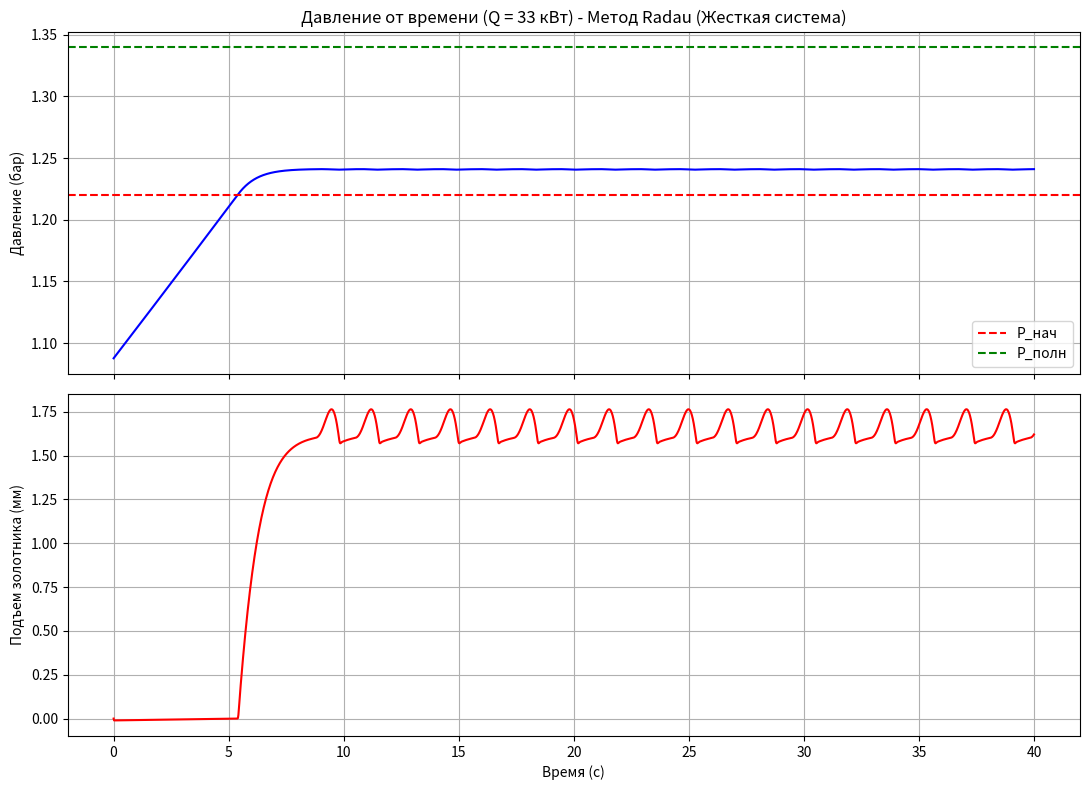

This chart was generated by the following Python code:
import numpy as np
import matplotlib.pyplot as plt
from scipy.integrate import solve_ivp

# ================= Константы =================
R = 8.314; M = 0.0280134; k = 1.4; g = 9.81
P_atm = 101325.0

# ---------- Свойства азота ----------
def P_sat(T):
    T = np.clip(T, 63.15, 126.2)
    return 10**(6.49457 - 255.68/(T - 6.0)) * 133.322

def Lv(T):
    Tc = 126.2
    return 5580*((1 - T/Tc)/(1 - 77.36/Tc))**0.38

def rho_l(T):
    return 808.0 - 1.5*(T - 77.36)

# ---------- alpha_c(h/dc) по рис. 17 ----------
def alpha_c(hdc):
    return np.interp(hdc, [0,.05,.10,.15,.20,.25,.30,.40],
                          [0,.28,.42,.52,.60,.66,.68,.70])

# ---------- rho(h/dc): диск с буртом, рис. 31, 34, 35 ----------
def rho_flow(hdc):
    h = [0, .05, .10, .20, .30, .40]
    r = [1.0, 1.1, 1.3, 1.8, 2.2, 2.5]
    return np.interp(hdc, h, r)

# ---------- Расход через клапан ----------
def G_valve(P, T, h, F_c, d_c):
    if h <= 0 or P <= P_atm:
        return 0.0
    rho_g = P*M/(R*T)
    s = max(P_atm/P, (2/(k+1))**(k/(k-1)))
    eps = np.sqrt((k/(k-1))*(s**(2/k) - s**((k+1)/k)))
    return alpha_c(h/d_c)*F_c*eps*np.sqrt(2*P*rho_g)

# ---------- Условие насыщения ----------
def solve_T(n_g, n_l, T_guess):
    T = T_guess
    for _ in range(30):
        Vg  = max(V_total - n_l*M/rho_l(T), 1e-6)
        f   = n_g*R*T/Vg - P_sat(T)
        dT  = 1e-3
        Vg2 = max(V_total - n_l*M/rho_l(T+dT), 1e-6)
        f2  = n_g*R*(T+dT)/Vg2 - P_sat(T+dT)
        df  = (f2-f)/dT
        if abs(df) < 1e-12: break
        T -= np.clip(f/df, -2.0, 2.0)
        T = min(max(T, 63.2), 125.0)
        if abs(f) < 1.0: break
    return T

# ================= Параметры системы =================
V_total = 1.30; fill_fraction = 0.18; Q_dot = 20000.0
t_end = 40.0

# ================= Клапан =================
d_c = 0.032; F_c = np.pi*d_c**2/4
m = 0.5; eta = 30.0
P_open = 1.22e5; P_full = 1.34e5
h_max = 0.25*d_c; h_stop = 0.30*d_c

c_spring = 2200.0
h_0 = (F_c*(P_open - P_atm)*rho_flow(0) - m*g)/c_spring

# ================= Начальные условия =================
T_init = 77.36
V_liq0 = V_total*fill_fraction
n_l0 = V_liq0*rho_l(T_init)/M
n_g0 = P_sat(T_init)*(V_total - V_liq0)/(R*T_init)

y0 = [n_g0, n_l0, 0.0, 0.0]   # [ng, nl, h, v]

# ================= Класс системы для solve_ivp =================
class PRV_System:
    def __init__(self, T_guess):
        self.T_guess = T_guess
        # Штрафные коэффициенты для имитации жестких ограничителей (седла и упора)
        # Непрерывные решатели не любят жесткие "if h<0: h=0", поэтому мы добавляем 
        # виртуальную сверхжесткую пружину и демпфер в моменты удара.
        self.k_stop = 1e6  # Жесткость "виртуальной" пружины удара, Н/м
        self.c_stop = 5000 # Коэффициент демпфирования удара, Н*с/м

    def deriv(self, t, y):
        ng, nl, h, v = y
        
        # Защита от ухода в отрицательные значения на промежуточных шагах неявного решателя
        ng = max(ng, 1e-9)
        nl = max(nl, 1e-9)
        
        # 1. Термодинамика (теперь считается ВНУТРИ каждого вызова функции!)
        T = solve_T(ng, nl, self.T_guess)
        self.T_guess = T  # Сохраняем для следующего шага, чтобы ускорить сходимость
        P = P_sat(T)
        
        # 2. Массообмен
        Gv = G_valve(P, T, h, F_c, d_c)
        evap_rate = Q_dot / Lv(T)
        dng = evap_rate - Gv / M
        dnl = -evap_rate
        
        # 3. Силы, действующие на золотник
        F_p = F_c * (P - P_atm) * rho_flow(max(h, 0) / d_c)
        F_spring = c_spring * (h + h_0)
        F_gravity = m * g
        F_damp = eta * v
        
        # Штрафная сила (имитация удара об седло или ограничитель)
        F_stop = 0.0
        if h < 0:
            F_stop = -self.k_stop * h - self.c_stop * v
        elif h > h_stop:
            F_stop = -self.k_stop * (h - h_stop) - self.c_stop * v
            
        a = (F_p - F_spring - F_damp - F_gravity + F_stop) / m
        
        return [dng, dnl, v, a]

# ================= Интегрирование =================
system = PRV_System(T_init)

# Используем неявный метод Radau для жестких систем (stiff ODE)
# rtol и atol задают точность. Для жестких систем лучше использовать векторные допуски.
sol = solve_ivp(
    system.deriv, 
    [0, t_end], 
    y0, 
    method='Radau', 
    t_eval=np.linspace(0, t_end, 2000), # Вывод в 2000 точек для гладких графиков
    rtol=1e-5, 
    atol=1e-7
)

# Извлечение результатов
time = sol.t
n_g_res = sol.y[0]
n_l_res = sol.y[1]
lift = sol.y[2]

# Пересчет давления и расхода по сохраненным точкам для графиков
press = []
flow = []
for i in range(len(time)):
    T = solve_T(n_g_res[i], n_l_res[i], T_init)
    P = P_sat(T)
    press.append(P)
    flow.append(G_valve(P, T, lift[i], F_c, d_c))

press = np.array(press)
flow = np.array(flow)

print(f"c пружины = {c_spring:.0f} Н/м, h0 = {h_0*1000:.2f} мм")
print(f"P макс = {max(press)/1e5:.3f} бар, P мин после открытия = {min(press[time > 5])/1e5:.3f} бар")
print(f"Макс. подъем = {max(lift)*1000:.2f} мм")

# ================= Графики =================
fig, (ax1, ax2) = plt.subplots(2, 1, figsize=(11, 8), sharex=True)

ax1.plot(time, press/1e5, 'b-', linewidth=1.5)
ax1.axhline(P_open/1e5, color='r', ls='--', label='P_нач')
ax1.axhline(P_full/1e5, color='g', ls='--', label='P_полн')
ax1.set_ylabel('Давление (бар)'); ax1.grid(); ax1.legend()
ax1.set_title('Давление от времени (Q = 33 кВт) - Метод Radau (Жесткая система)')

ax2.plot(time, lift*1000, 'r-', linewidth=1.5)
ax2.set_ylabel('Подъем золотника (мм)'); ax2.set_xlabel('Время (с)'); ax2.grid()

plt.tight_layout()
plt.savefig('ln2_valve_pop_radau.png', dpi=150)
plt.show()
